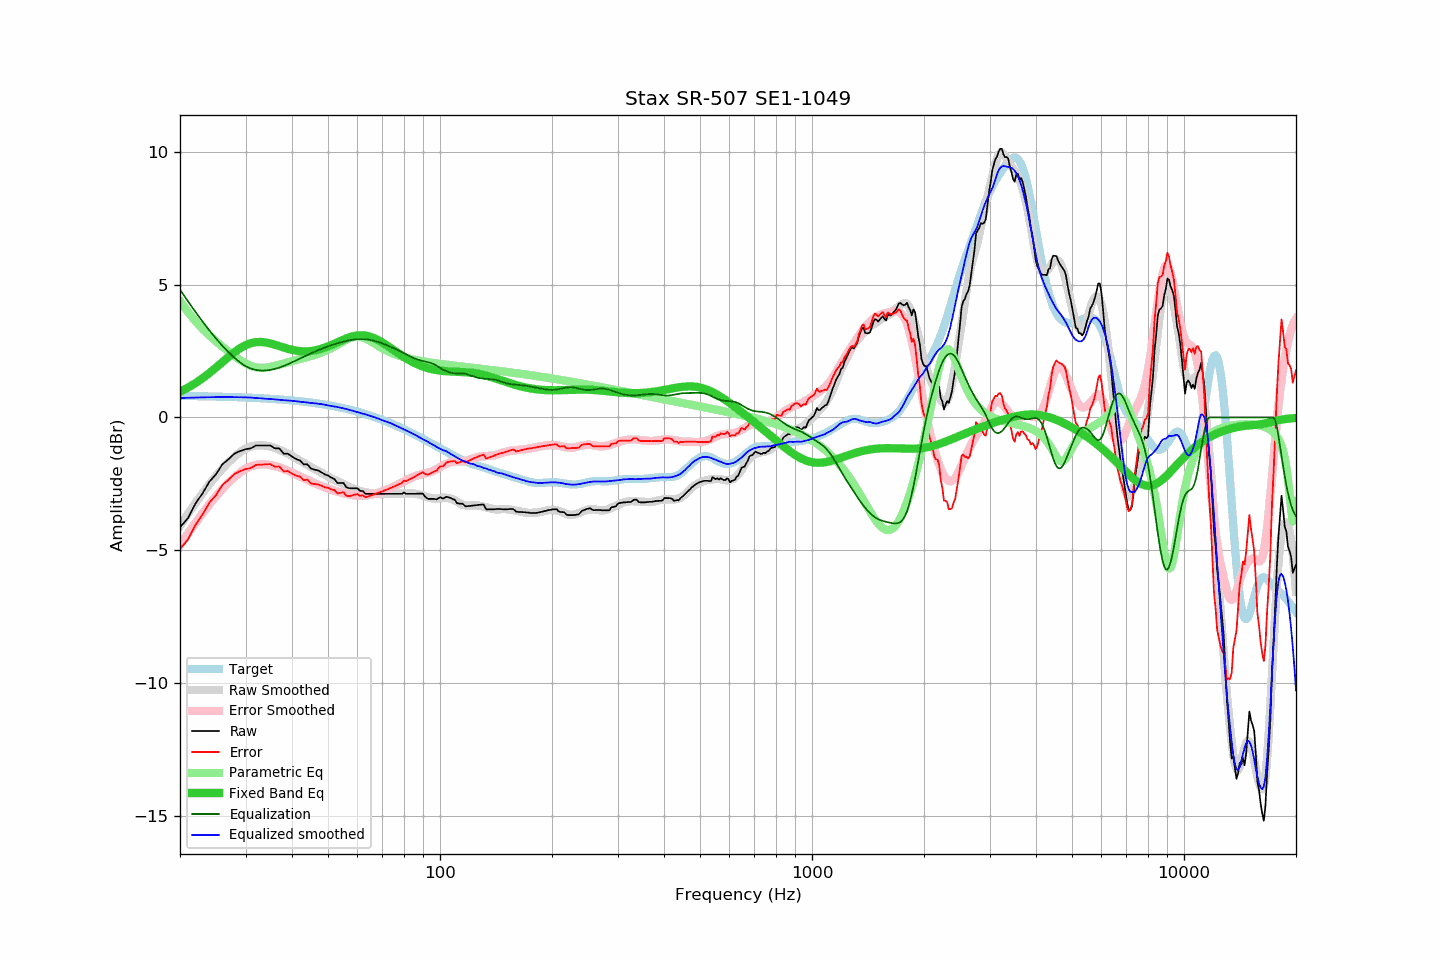

The data file committed next to this chart (first rows):
frequency, raw, error, smoothed, error_smoothed, equalization, parametric_eq, equalized_raw, equalized_smoothed, target
20, -4.13, -4.94, -4.08, -4.81, 4.81, 0.96, 0.67, 0.73, 0.81
21, -3.79, -4.60, -3.63, -4.37, 4.37, 1.12, 0.58, 0.74, 0.81
22, -3.24, -4.04, -3.22, -3.97, 3.97, 1.29, 0.73, 0.75, 0.80
23, -2.85, -3.65, -2.85, -3.61, 3.61, 1.48, 0.75, 0.76, 0.80
24, -2.41, -3.20, -2.51, -3.27, 3.27, 1.67, 0.86, 0.76, 0.79
25, -2.13, -2.92, -2.20, -2.97, 2.97, 1.88, 0.83, 0.76, 0.78
26, -1.76, -2.54, -1.93, -2.69, 2.69, 2.08, 0.93, 0.77, 0.78
27, -1.57, -2.35, -1.69, -2.45, 2.45, 2.28, 0.88, 0.77, 0.77
28, -1.36, -2.13, -1.48, -2.25, 2.25, 2.45, 0.88, 0.76, 0.76
29, -1.26, -2.02, -1.31, -2.07, 2.07, 2.60, 0.81, 0.76, 0.76
30, -1.19, -1.94, -1.17, -1.93, 1.93, 2.72, 0.73, 0.75, 0.75
31, -1.16, -1.90, -1.09, -1.84, 1.84, 2.79, 0.68, 0.75, 0.74
32, -1.05, -1.79, -1.06, -1.79, 1.79, 2.83, 0.73, 0.73, 0.73
33, -1.05, -1.78, -1.04, -1.76, 1.76, 2.84, 0.71, 0.72, 0.72
34, -1.05, -1.77, -1.06, -1.77, 1.77, 2.82, 0.71, 0.70, 0.71
35, -1.05, -1.76, -1.10, -1.79, 1.79, 2.78, 0.74, 0.69, 0.70
36, -1.16, -1.85, -1.15, -1.83, 1.83, 2.73, 0.66, 0.68, 0.69
37, -1.16, -1.84, -1.21, -1.88, 1.88, 2.68, 0.71, 0.66, 0.68
38, -1.36, -2.03, -1.29, -1.94, 1.94, 2.63, 0.57, 0.65, 0.67
39, -1.36, -2.02, -1.36, -2.00, 2.00, 2.58, 0.64, 0.64, 0.65
40, -1.47, -2.11, -1.45, -2.07, 2.07, 2.54, 0.60, 0.62, 0.64
41, -1.56, -2.19, -1.53, -2.14, 2.14, 2.51, 0.58, 0.61, 0.62
42, -1.61, -2.22, -1.62, -2.21, 2.21, 2.50, 0.60, 0.59, 0.61
43, -1.76, -2.36, -1.70, -2.28, 2.28, 2.49, 0.52, 0.58, 0.59
44, -1.76, -2.34, -1.79, -2.35, 2.35, 2.49, 0.58, 0.56, 0.58
45, -1.92, -2.48, -1.87, -2.41, 2.41, 2.50, 0.49, 0.54, 0.56
46, -1.96, -2.51, -1.94, -2.47, 2.47, 2.52, 0.51, 0.53, 0.54
47, -1.99, -2.52, -2.01, -2.53, 2.53, 2.55, 0.53, 0.52, 0.52
48, -2.06, -2.57, -2.08, -2.58, 2.58, 2.58, 0.52, 0.50, 0.50
49, -2.14, -2.63, -2.15, -2.63, 2.63, 2.63, 0.49, 0.48, 0.48
50, -2.18, -2.65, -2.22, -2.67, 2.67, 2.67, 0.49, 0.45, 0.46
51, -2.26, -2.71, -2.28, -2.72, 2.72, 2.72, 0.45, 0.43, 0.44
52, -2.31, -2.73, -2.35, -2.76, 2.76, 2.78, 0.44, 0.41, 0.42
53, -2.46, -2.86, -2.40, -2.79, 2.79, 2.83, 0.33, 0.39, 0.40
54, -2.46, -2.84, -2.45, -2.82, 2.82, 2.88, 0.36, 0.37, 0.37
55, -2.46, -2.81, -2.51, -2.85, 2.85, 2.93, 0.39, 0.35, 0.35
56, -2.62, -2.95, -2.56, -2.88, 2.88, 2.97, 0.25, 0.32, 0.32
57, -2.66, -2.96, -2.61, -2.90, 2.90, 3.01, 0.24, 0.29, 0.30
58, -2.66, -2.94, -2.66, -2.92, 2.92, 3.04, 0.26, 0.26, 0.27
59, -2.66, -2.91, -2.70, -2.93, 2.93, 3.07, 0.27, 0.23, 0.24
60, -2.66, -2.88, -2.74, -2.94, 2.94, 3.08, 0.28, 0.20, 0.22
61, -2.76, -2.95, -2.77, -2.95, 2.95, 3.09, 0.18, 0.18, 0.19
62, -2.76, -2.92, -2.80, -2.94, 2.94, 3.09, 0.18, 0.15, 0.16
63, -2.87, -3.00, -2.82, -2.94, 2.94, 3.08, 0.06, 0.12, 0.13
64, -2.87, -2.97, -2.84, -2.93, 2.93, 3.06, 0.05, 0.09, 0.10
65, -2.87, -2.94, -2.85, -2.91, 2.91, 3.04, 0.04, 0.06, 0.07
66, -2.87, -2.91, -2.86, -2.89, 2.89, 3.00, 0.02, 0.03, 0.04
67, -2.87, -2.88, -2.87, -2.87, 2.87, 2.96, -0.00, -0.00, 0.00
68, -2.87, -2.85, -2.88, -2.85, 2.85, 2.92, -0.03, -0.04, -0.03
69, -2.87, -2.81, -2.89, -2.82, 2.82, 2.87, -0.06, -0.07, -0.06
70, -2.87, -2.78, -2.89, -2.78, 2.78, 2.82, -0.09, -0.11, -0.09
71, -2.87, -2.75, -2.88, -2.75, 2.75, 2.76, -0.12, -0.13, -0.13
72, -2.87, -2.71, -2.88, -2.72, 2.72, 2.71, -0.16, -0.16, -0.16
73, -2.87, -2.68, -2.87, -2.68, 2.68, 2.65, -0.19, -0.19, -0.20
74, -2.87, -2.64, -2.87, -2.64, 2.64, 2.59, -0.23, -0.23, -0.23
75, -2.87, -2.61, -2.87, -2.61, 2.61, 2.54, -0.27, -0.27, -0.27
76, -2.87, -2.57, -2.87, -2.57, 2.57, 2.48, -0.31, -0.30, -0.30
77, -2.87, -2.54, -2.87, -2.53, 2.53, 2.42, -0.34, -0.34, -0.34
78, -2.87, -2.50, -2.87, -2.49, 2.49, 2.37, -0.38, -0.38, -0.37
79, -2.87, -2.47, -2.87, -2.45, 2.45, 2.32, -0.42, -0.42, -0.41
... 553 more rows
